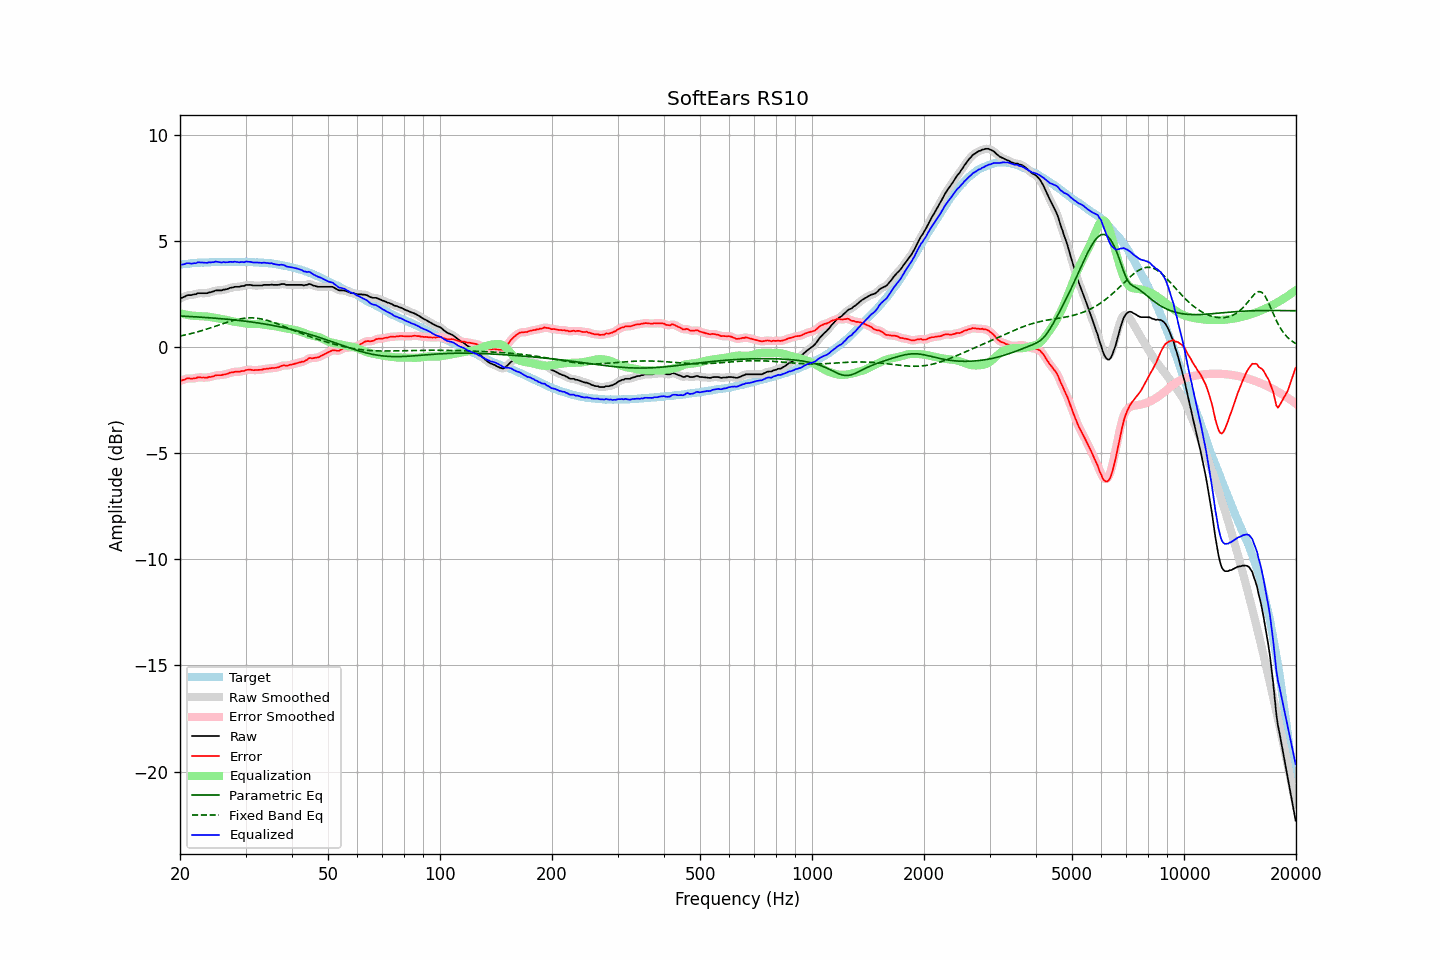

The table this chart was drawn from, first rows:
frequency, raw, error, smoothed, error_smoothed, equalization, parametric_eq, fixed_band_eq, equalized_raw, equalized_smoothed, target
20.00, 2.29, -1.59, 2.28, -1.60, 1.59, 1.46, 0.51, 3.88, 3.87, 3.88
20.20, 2.31, -1.58, 2.32, -1.57, 1.57, 1.45, 0.53, 3.88, 3.88, 3.89
20.40, 2.34, -1.56, 2.35, -1.55, 1.55, 1.45, 0.54, 3.89, 3.90, 3.90
20.61, 2.37, -1.54, 2.38, -1.53, 1.53, 1.44, 0.56, 3.90, 3.91, 3.91
20.81, 2.42, -1.49, 2.41, -1.50, 1.52, 1.44, 0.58, 3.94, 3.93, 3.91
21.02, 2.44, -1.48, 2.43, -1.49, 1.50, 1.44, 0.59, 3.94, 3.94, 3.92
21.23, 2.44, -1.49, 2.44, -1.48, 1.49, 1.43, 0.61, 3.93, 3.93, 3.93
21.44, 2.44, -1.50, 2.45, -1.49, 1.48, 1.43, 0.63, 3.92, 3.93, 3.95
21.66, 2.46, -1.48, 2.46, -1.49, 1.47, 1.42, 0.65, 3.93, 3.93, 3.95
21.87, 2.48, -1.47, 2.48, -1.48, 1.46, 1.42, 0.67, 3.94, 3.94, 3.95
22.09, 2.48, -1.47, 2.50, -1.46, 1.46, 1.41, 0.69, 3.94, 3.96, 3.95
22.31, 2.53, -1.43, 2.52, -1.45, 1.46, 1.41, 0.71, 3.99, 3.97, 3.96
22.54, 2.53, -1.43, 2.53, -1.44, 1.45, 1.41, 0.73, 3.98, 3.98, 3.96
22.76, 2.53, -1.44, 2.54, -1.43, 1.45, 1.40, 0.75, 3.98, 3.98, 3.97
22.99, 2.53, -1.44, 2.53, -1.44, 1.44, 1.40, 0.78, 3.97, 3.97, 3.97
23.22, 2.53, -1.44, 2.53, -1.45, 1.44, 1.39, 0.80, 3.97, 3.97, 3.97
23.45, 2.53, -1.45, 2.53, -1.44, 1.43, 1.39, 0.82, 3.97, 3.97, 3.98
23.69, 2.53, -1.45, 2.54, -1.44, 1.43, 1.38, 0.85, 3.96, 3.97, 3.98
23.92, 2.57, -1.41, 2.56, -1.43, 1.42, 1.37, 0.87, 3.99, 3.98, 3.98
24.16, 2.57, -1.42, 2.57, -1.41, 1.41, 1.37, 0.90, 3.98, 3.98, 3.99
24.40, 2.60, -1.40, 2.60, -1.39, 1.39, 1.36, 0.92, 3.99, 3.99, 4.00
24.65, 2.61, -1.38, 2.62, -1.37, 1.38, 1.36, 0.95, 3.99, 4.00, 4.00
24.89, 2.66, -1.33, 2.65, -1.35, 1.36, 1.35, 0.97, 4.02, 4.01, 3.99
25.14, 2.66, -1.33, 2.66, -1.33, 1.35, 1.35, 1.00, 4.01, 4.01, 3.99
25.39, 2.66, -1.33, 2.66, -1.33, 1.34, 1.34, 1.03, 4.00, 4.00, 3.99
25.65, 2.66, -1.33, 2.66, -1.33, 1.33, 1.33, 1.05, 3.99, 3.99, 3.99
25.91, 2.66, -1.33, 2.67, -1.32, 1.31, 1.33, 1.08, 3.97, 3.99, 3.99
26.16, 2.70, -1.30, 2.69, -1.31, 1.30, 1.32, 1.10, 4.00, 3.99, 4.00
26.43, 2.70, -1.30, 2.70, -1.30, 1.28, 1.31, 1.13, 3.99, 3.99, 4.00
26.69, 2.72, -1.28, 2.73, -1.27, 1.27, 1.31, 1.15, 3.99, 3.99, 4.00
26.96, 2.74, -1.26, 2.75, -1.25, 1.25, 1.30, 1.18, 3.99, 4.00, 4.00
27.23, 2.78, -1.21, 2.77, -1.23, 1.23, 1.29, 1.20, 4.01, 4.00, 3.99
27.50, 2.79, -1.20, 2.79, -1.20, 1.21, 1.28, 1.22, 4.00, 4.01, 3.99
27.77, 2.80, -1.20, 2.81, -1.19, 1.20, 1.28, 1.24, 4.00, 4.01, 4.00
28.05, 2.83, -1.17, 2.82, -1.18, 1.19, 1.27, 1.26, 4.02, 4.01, 4.00
28.33, 2.83, -1.17, 2.83, -1.17, 1.17, 1.26, 1.28, 4.00, 4.00, 4.00
28.62, 2.83, -1.17, 2.83, -1.17, 1.16, 1.25, 1.30, 3.99, 4.00, 4.00
28.90, 2.83, -1.17, 2.84, -1.16, 1.15, 1.24, 1.31, 3.98, 3.99, 4.01
29.19, 2.86, -1.14, 2.85, -1.15, 1.14, 1.23, 1.33, 4.00, 3.99, 4.00
29.48, 2.87, -1.13, 2.87, -1.14, 1.13, 1.23, 1.34, 4.00, 3.99, 4.00
29.78, 2.87, -1.13, 2.89, -1.11, 1.11, 1.22, 1.35, 3.99, 4.00, 4.00
30.08, 2.92, -1.09, 2.90, -1.10, 1.10, 1.21, 1.36, 4.02, 4.01, 4.01
30.38, 2.92, -1.08, 2.92, -1.08, 1.09, 1.20, 1.36, 4.02, 4.01, 4.00
30.68, 2.92, -1.07, 2.93, -1.07, 1.09, 1.19, 1.37, 4.01, 4.01, 3.99
30.99, 2.92, -1.07, 2.91, -1.08, 1.08, 1.18, 1.37, 4.00, 4.00, 3.99
31.30, 2.90, -1.09, 2.90, -1.09, 1.08, 1.17, 1.37, 3.98, 3.99, 3.99
31.61, 2.89, -1.10, 2.90, -1.09, 1.08, 1.16, 1.36, 3.97, 3.98, 3.99
31.93, 2.89, -1.09, 2.89, -1.09, 1.08, 1.15, 1.36, 3.98, 3.97, 3.98
32.24, 2.89, -1.09, 2.89, -1.09, 1.08, 1.13, 1.35, 3.97, 3.97, 3.98
32.57, 2.89, -1.08, 2.89, -1.09, 1.08, 1.12, 1.34, 3.97, 3.97, 3.97
32.89, 2.89, -1.08, 2.89, -1.08, 1.07, 1.11, 1.33, 3.96, 3.97, 3.97
33.22, 2.89, -1.07, 2.90, -1.07, 1.06, 1.10, 1.31, 3.96, 3.97, 3.97
33.55, 2.92, -1.04, 2.91, -1.05, 1.05, 1.09, 1.30, 3.97, 3.96, 3.96
33.89, 2.92, -1.04, 2.92, -1.04, 1.04, 1.07, 1.28, 3.96, 3.96, 3.96
34.23, 2.92, -1.03, 2.92, -1.03, 1.03, 1.06, 1.26, 3.95, 3.95, 3.95
34.57, 2.92, -1.02, 2.92, -1.02, 1.02, 1.05, 1.23, 3.94, 3.95, 3.94
34.92, 2.92, -1.01, 2.93, -1.01, 1.01, 1.04, 1.21, 3.93, 3.94, 3.93
35.27, 2.94, -1.00, 2.93, -1.00, 1.00, 1.02, 1.19, 3.94, 3.93, 3.94
35.62, 2.92, -0.99, 2.93, -0.99, 0.99, 1.01, 1.16, 3.91, 3.92, 3.91
35.97, 2.92, -0.99, 2.92, -0.99, 0.98, 0.99, 1.13, 3.90, 3.90, 3.91
... 635 more rows
